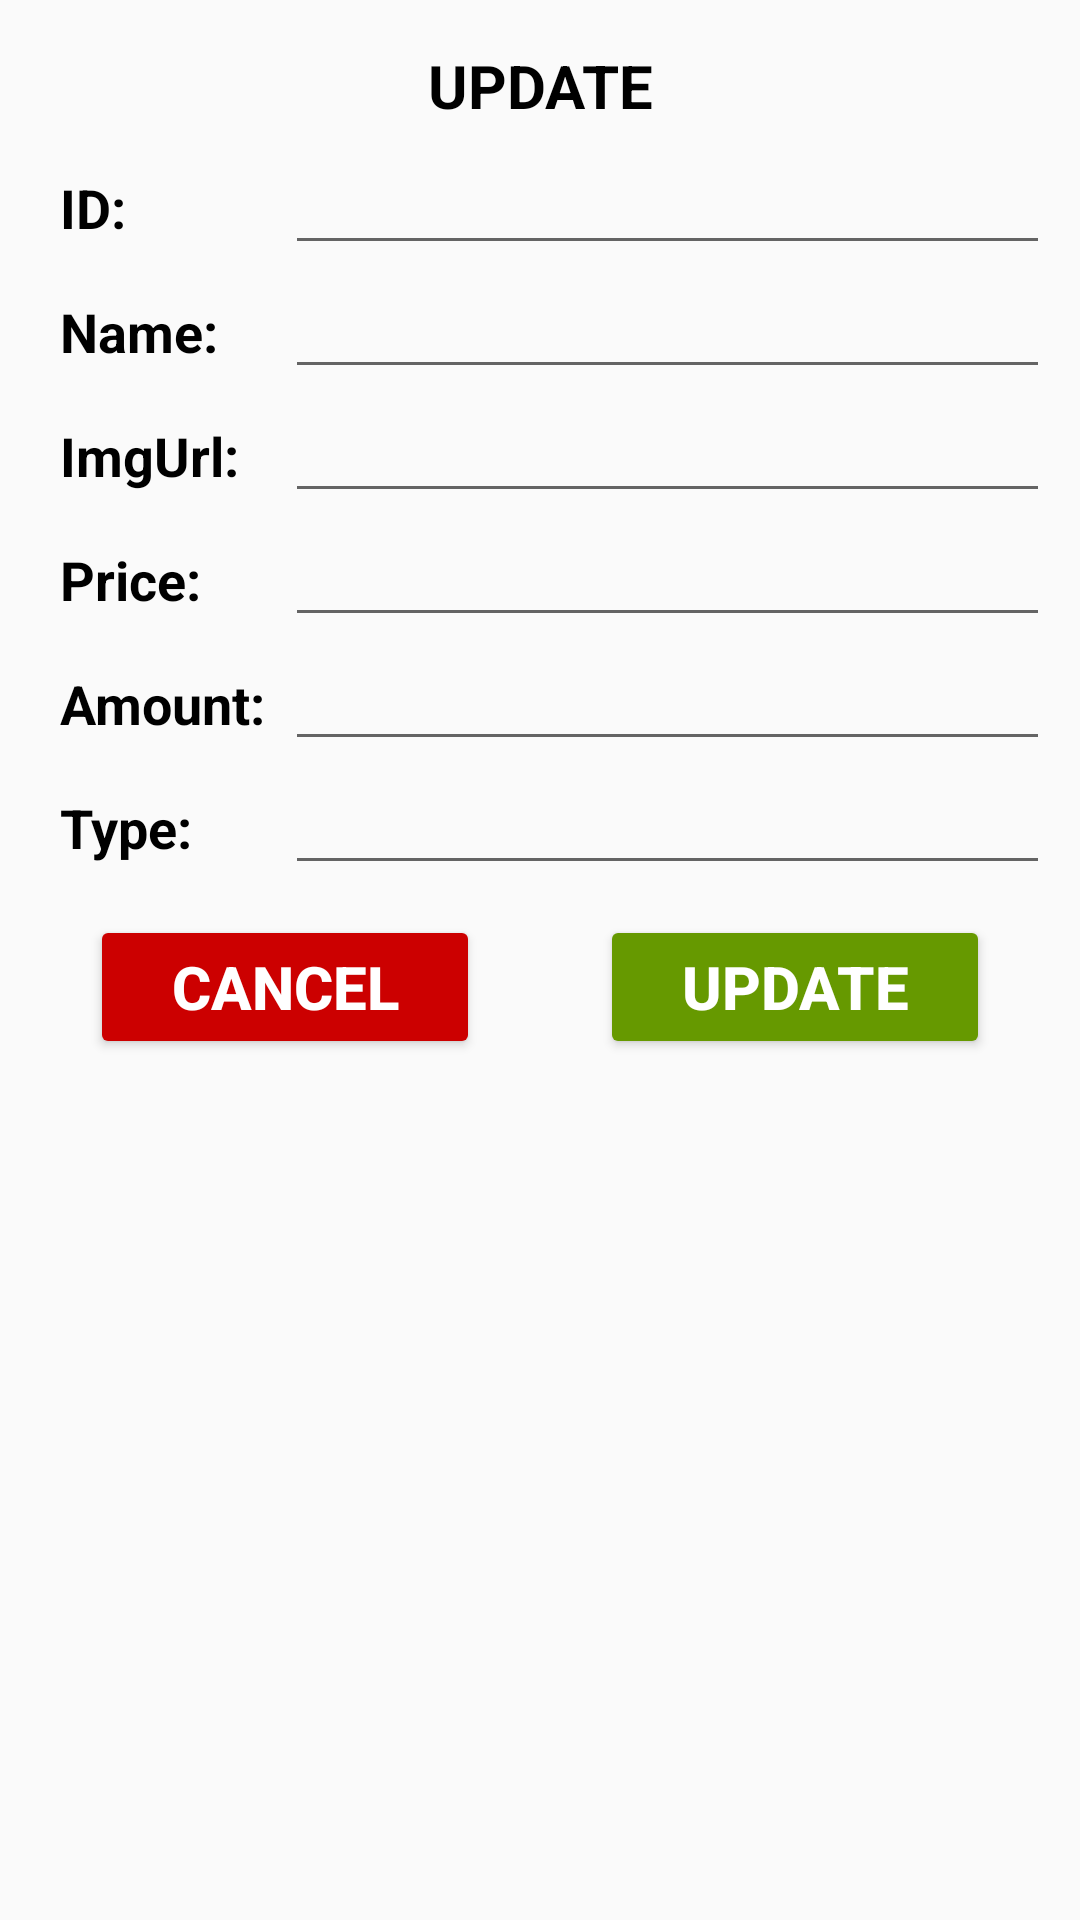

The Android layout XML behind this screen, and the referenced resources:
<!-- AndroidManifest.xml: application theme AppTheme -->
<!-- res/layout/layout_update_item.xml -->
<?xml version="1.0" encoding="utf-8"?>
<LinearLayout xmlns:android="http://schemas.android.com/apk/res/android"
    android:layout_width="match_parent"
    android:layout_height="wrap_content"
    android:orientation="vertical"
    android:background="@drawable/bg_white_radius_10"
    android:layout_margin="10dp"
    android:padding="10dp">

    <LinearLayout
        android:layout_width="match_parent"
        android:layout_height="wrap_content"
        android:orientation="vertical">

        <TextView
            android:layout_width="match_parent"
            android:layout_height="wrap_content"
            android:gravity="center"
            android:padding="5dp"
            android:text="UPDATE"
            android:textColor="@color/black"
            android:textSize="20sp"
            android:textStyle="bold" />

        <LinearLayout
            android:layout_width="match_parent"
            android:layout_height="wrap_content"
            android:orientation="horizontal">

            <TextView
                android:layout_width="0dp"
                android:layout_height="wrap_content"
                android:layout_weight="1"
                android:paddingStart="10dp"
                android:text="ID:"
                android:textColor="@color/black"
                android:textSize="18sp"
                android:textStyle="bold" />

            <EditText
                android:id="@+id/edt_id"
                android:layout_width="0dp"
                android:layout_height="wrap_content"
                android:layout_weight="3"
                android:textColor="@color/black"
                android:textSize="18sp" />
        </LinearLayout>

        <LinearLayout
            android:layout_width="match_parent"
            android:layout_height="wrap_content"
            android:orientation="horizontal">

            <TextView
                android:layout_width="0dp"
                android:layout_height="wrap_content"
                android:layout_weight="1"
                android:paddingStart="10dp"
                android:text="Name:"
                android:textColor="@color/black"
                android:textSize="18sp"
                android:textStyle="bold" />

            <EditText
                android:id="@+id/edt_name"
                android:layout_width="0dp"
                android:layout_height="wrap_content"
                android:layout_weight="3"
                android:textColor="@color/black"
                android:textSize="18sp" />
        </LinearLayout>

        <LinearLayout
            android:layout_width="match_parent"
            android:layout_height="wrap_content"
            android:orientation="horizontal">

            <TextView
                android:layout_width="0dp"
                android:layout_height="wrap_content"
                android:layout_weight="1"
                android:paddingStart="10dp"
                android:text="ImgUrl:"
                android:textColor="@color/black"
                android:textSize="18sp"
                android:textStyle="bold" />

            <EditText
                android:id="@+id/edt_imgUrl"
                android:layout_width="0dp"
                android:layout_height="wrap_content"
                android:layout_weight="3"
                android:textColor="@color/black"
                android:textSize="18sp" />
        </LinearLayout>

        <LinearLayout
            android:layout_width="match_parent"
            android:layout_height="wrap_content"
            android:orientation="horizontal">

            <TextView
                android:layout_width="0dp"
                android:layout_height="wrap_content"
                android:layout_weight="1"
                android:paddingStart="10dp"
                android:text="Price:"
                android:textColor="@color/black"
                android:textSize="18sp"
                android:textStyle="bold" />

            <EditText
                android:id="@+id/edt_price"
                android:layout_width="0dp"
                android:layout_height="wrap_content"
                android:layout_weight="3"
                android:textColor="@color/black"
                android:textSize="18sp" />
        </LinearLayout>

        <LinearLayout
            android:layout_width="match_parent"
            android:layout_height="wrap_content"
            android:orientation="horizontal">

            <TextView
                android:layout_width="0dp"
                android:layout_height="wrap_content"
                android:layout_weight="1"
                android:paddingStart="10dp"
                android:text="Amount:"
                android:textColor="@color/black"
                android:textSize="18sp"
                android:textStyle="bold" />

            <EditText
                android:id="@+id/edt_amount"
                android:layout_width="0dp"
                android:layout_height="wrap_content"
                android:layout_weight="3"
                android:textColor="@color/black"
                android:textSize="18sp" />
        </LinearLayout>

        <LinearLayout
            android:layout_width="match_parent"
            android:layout_height="wrap_content"
            android:orientation="horizontal">

            <TextView
                android:layout_width="0dp"
                android:layout_height="wrap_content"
                android:layout_weight="1"
                android:paddingStart="10dp"
                android:text="Type:"
                android:textColor="@color/black"
                android:textSize="18sp"
                android:textStyle="bold" />

            <EditText
                android:id="@+id/edt_type"
                android:layout_width="0dp"
                android:layout_height="wrap_content"
                android:layout_weight="3"
                android:textColor="@color/black"
                android:textSize="18sp" />
        </LinearLayout>

    </LinearLayout>
    <LinearLayout
        android:layout_width="match_parent"
        android:layout_height="wrap_content"
        android:layout_marginTop="10dp"
        android:orientation="horizontal">
        <Button
            android:id="@+id/btn_cancel"
            android:layout_width="0dp"
            android:layout_height="wrap_content"
            android:layout_weight="1"
            android:text="CANCEL"
            android:textSize="20sp"
            android:textStyle="bold"
            android:textColor="@color/white"
            android:layout_marginStart="20dp"
            android:padding="5dp"
            android:layout_marginEnd="20dp"
            android:backgroundTint="@android:color/holo_red_dark"/>
        <Button
            android:id="@+id/btn_update"
            android:layout_width="0dp"
            android:layout_height="wrap_content"
            android:layout_weight="1"
            android:text="Update"
            android:textSize="20sp"
            android:padding="5dp"
            android:textStyle="bold"
            android:textColor="@color/white"
            android:layout_marginStart="20dp"
            android:layout_marginEnd="20dp"
            android:backgroundTint="@android:color/holo_green_dark"/>
    </LinearLayout>

</LinearLayout>
<!-- resources referenced by this layout -->
<resources>
  <color name="black">#FF000000</color>
  <color name="white">#FFFFFFFF</color>
  <style name="AppTheme" parent="Theme.AppCompat.Light.NoActionBar">
          
          <item name="colorPrimary">@color/colorPrimary</item>
          <item name="colorPrimaryDark">@color/colorPrimaryDark</item>
          <item name="colorAccent">@color/colorAccent</item>
          <item name="android:windowContentTransitions" tools:ignore="NewApi">true</item>
          <item name="android:windowLightStatusBar">true</item>
          <item name="android:forceDarkAllowed" tools:ignore="NewApi">false</item>
  
  
      </style>
  <style name="Theme.AppCompat.Light.NoActionBar">
          <item name="windowActionBar">false</item>
          <item name="windowNoTitle">true</item>
      </style>
  <color name="colorPrimary">#dc3644</color>
  <color name="colorPrimaryDark">#a3001d</color>
  <color name="colorAccent">#ff6c6f</color>
</resources>
